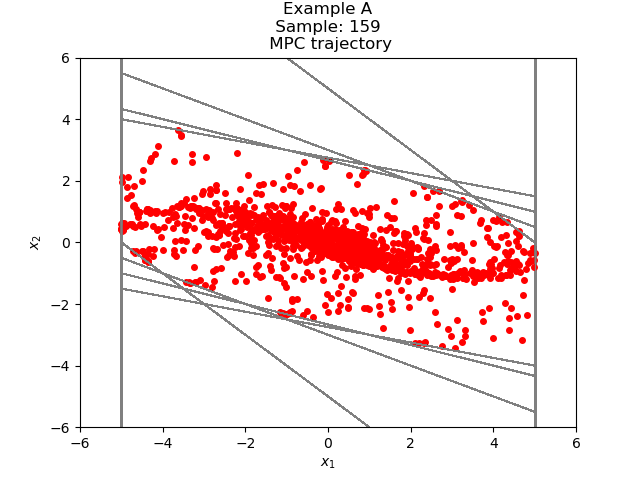

Data behind this chart, as committed beside it:
4.527573567916610031e+00, -7.572666301485380114e-01
3.770306937768071798e+00, -1.060774128931178950e+00
2.709532808836892848e+00, -1.071180197028860803e+00
1.638352611808032044e+00, -9.046618308511042983e-01
7.336907809569277461e-01, -6.592132842770949130e-01
7.447749667983283306e-02, -4.061538366389775834e-01
-3.316763399591447503e-01, -1.893526152835919019e-01
-5.210289552427366244e-01, -2.919190035935495531e-02
-5.502208556020915520e-01, 7.127568858319041634e-02
-4.789451670189011079e-01, 1.198512025787289992e-01
